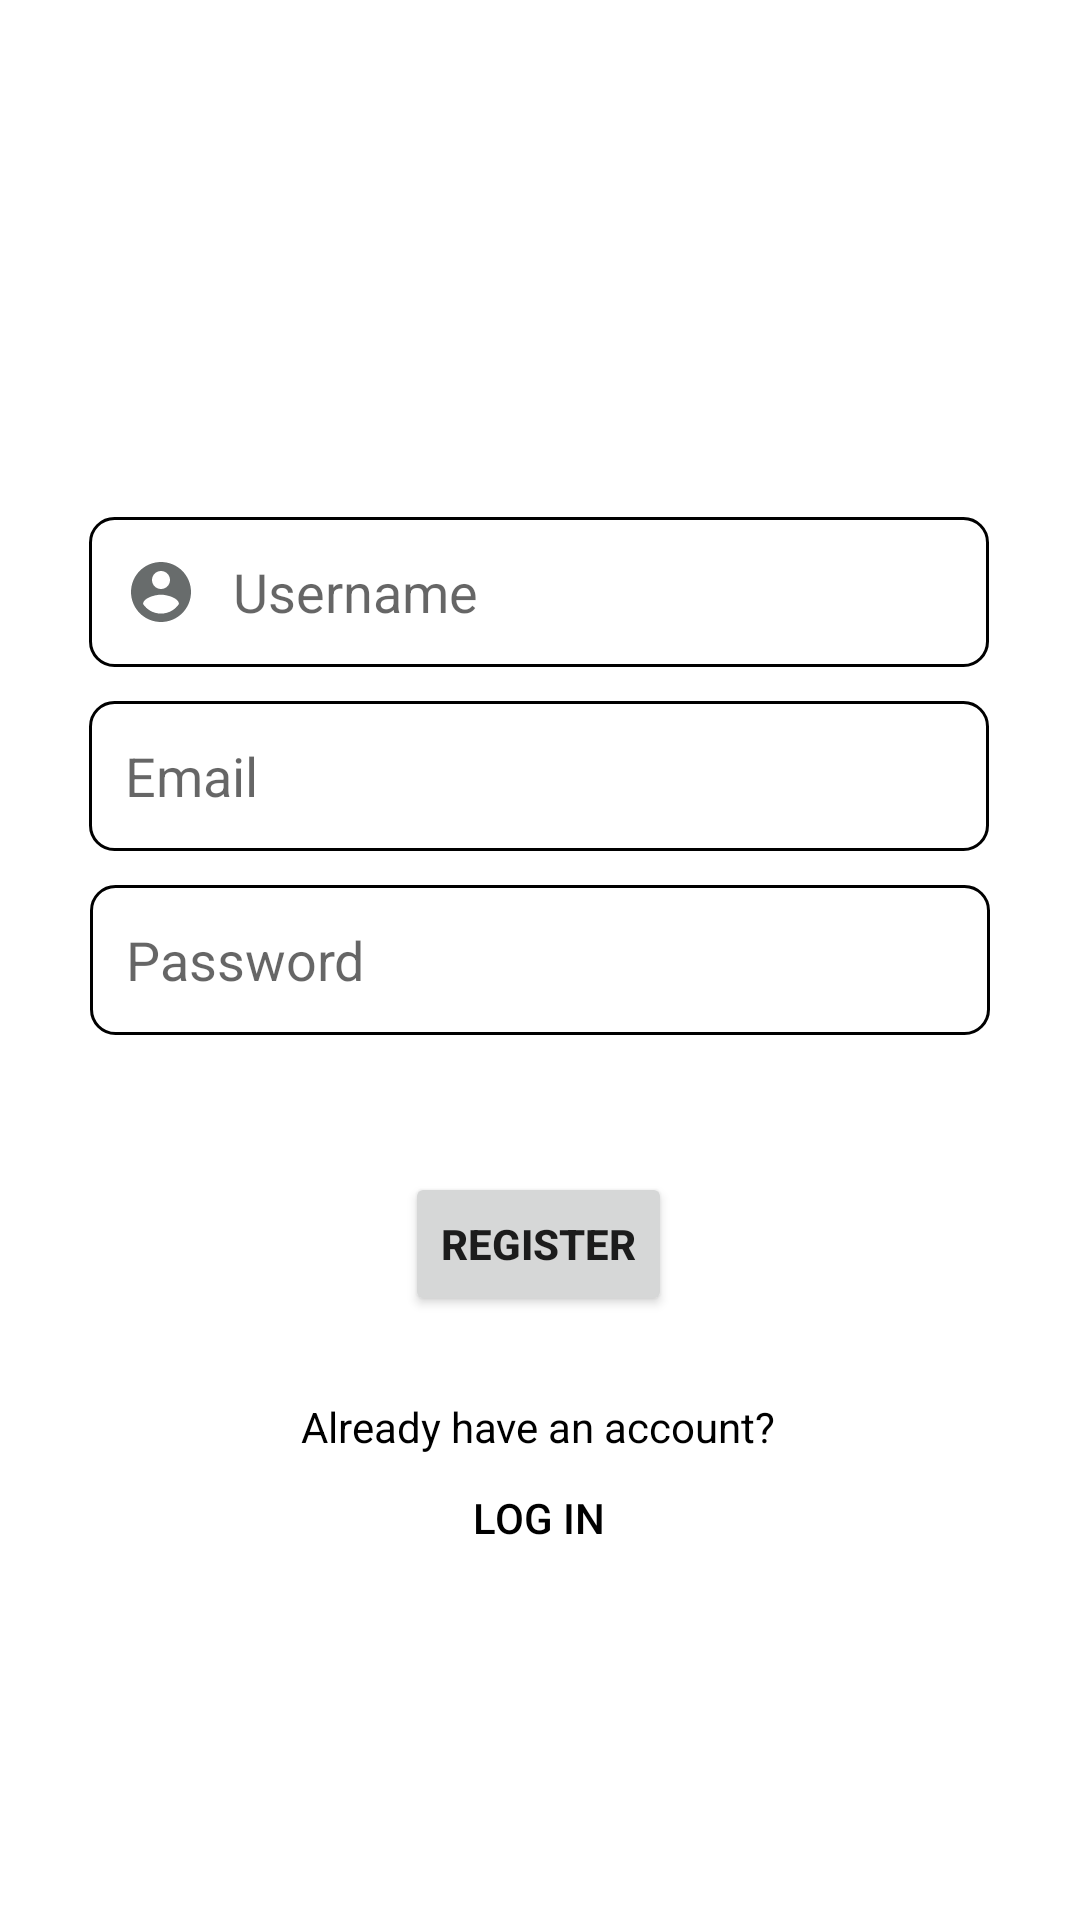

Here is an Android app screen rendered from its layout file. Give the layout XML and the strings, colors and styles it references.
<!-- AndroidManifest.xml: application theme Theme.TutorMe -->
<!-- res/layout/fragment_register.xml -->
<?xml version="1.0" encoding="utf-8"?>
<androidx.constraintlayout.widget.ConstraintLayout xmlns:android="http://schemas.android.com/apk/res/android"
    xmlns:app="http://schemas.android.com/apk/res-auto"
    xmlns:tools="http://schemas.android.com/tools"
    android:layout_width="match_parent"
    android:layout_height="match_parent"
    tools:context=".LoginRegister.Register">

    <EditText
        android:id="@+id/inputUsername"
        android:layout_width="300dp"
        android:layout_height="50dp"
        android:ems="10"
        android:background="@drawable/border"
        android:hint="Username"
        android:inputType="textPersonName"
        android:textColor="@color/black"
        android:drawableStart="@drawable/ic_account"
        android:drawablePadding="12dp"
        android:paddingStart="12dp"
        android:paddingEnd="12dp"
        app:layout_constraintBottom_toBottomOf="parent"
        app:layout_constraintEnd_toEndOf="parent"
        app:layout_constraintHorizontal_bias="0.495"
        app:layout_constraintStart_toStartOf="parent"
        app:layout_constraintTop_toTopOf="parent"
        app:layout_constraintVertical_bias="0.292" />

    <EditText
        android:id="@+id/inputEmail"
        android:layout_width="300dp"
        android:layout_height="50dp"
        android:ems="10"
        android:background="@drawable/border"
        android:hint="Email"
        android:inputType="textPersonName"
        android:textColor="@color/black"
        android:drawableStart="@drawable/ic_email"
        android:drawablePadding="12dp"
        android:paddingStart="12dp"
        android:paddingEnd="12dp"
        app:layout_constraintBottom_toBottomOf="parent"
        app:layout_constraintEnd_toEndOf="parent"
        app:layout_constraintHorizontal_bias="0.495"
        app:layout_constraintStart_toStartOf="parent"
        app:layout_constraintTop_toTopOf="parent"
        app:layout_constraintVertical_bias="0.396" />

    <EditText
        android:id="@+id/inputPassword"
        android:layout_width="300dp"
        android:layout_height="50dp"
        android:ems="10"
        android:background="@drawable/border"
        android:hint="Password"
        android:inputType="textPassword"
        android:drawableStart="@drawable/ic_password"
        android:drawablePadding="12dp"
        android:paddingStart="12dp"
        android:paddingEnd="12dp"
        app:layout_constraintBottom_toBottomOf="parent"
        app:layout_constraintEnd_toEndOf="parent"
        app:layout_constraintStart_toStartOf="parent"
        app:layout_constraintTop_toTopOf="parent" />

    <TextView
        android:id="@+id/errorRegister"
        android:layout_width="wrap_content"
        android:layout_height="wrap_content"
        android:text=""
        app:layout_constraintBottom_toBottomOf="parent"
        app:layout_constraintEnd_toEndOf="parent"
        app:layout_constraintHorizontal_bias="0.498"
        app:layout_constraintStart_toStartOf="parent"
        app:layout_constraintTop_toTopOf="parent"
        app:layout_constraintVertical_bias="0.58" />

    <Button
        android:id="@+id/buttonRegister"
        android:layout_width="wrap_content"
        android:layout_height="wrap_content"
        android:text="REGISTER"
        android:textStyle="bold"
        app:layout_constraintBottom_toBottomOf="parent"
        app:layout_constraintEnd_toEndOf="parent"
        app:layout_constraintHorizontal_bias="0.498"
        app:layout_constraintStart_toStartOf="parent"
        app:layout_constraintTop_toTopOf="parent"
        app:layout_constraintVertical_bias="0.66" />

    <TextView
        android:id="@+id/textView2"
        android:layout_width="184dp"
        android:layout_height="21dp"
        android:text="Already have an account?"
        android:textAlignment="center"
        android:textColor="@color/black"
        app:layout_constraintBottom_toBottomOf="parent"
        app:layout_constraintEnd_toEndOf="parent"
        app:layout_constraintHorizontal_bias="0.497"
        app:layout_constraintStart_toStartOf="parent"
        app:layout_constraintTop_toTopOf="parent"
        app:layout_constraintVertical_bias="0.753" />

    <Button
        android:id="@+id/toLogin"
        android:layout_width="wrap_content"
        android:layout_height="wrap_content"
        android:background="?android:attr/selectableItemBackground"
        android:text="LOG IN"
        android:textColor="@color/black"
        app:layout_constraintBottom_toBottomOf="parent"
        app:layout_constraintEnd_toEndOf="parent"
        app:layout_constraintHorizontal_bias="0.498"
        app:layout_constraintStart_toStartOf="parent"
        app:layout_constraintTop_toTopOf="parent"
        app:layout_constraintVertical_bias="0.814" />

</androidx.constraintlayout.widget.ConstraintLayout>
<!-- resources referenced by this layout -->
<resources>
  <color name="black">#FF000000</color>
  <!-- drawable border (drawable) -->
  <?xml version="1.0" encoding="utf-8"?>
  <shape android:shape="rectangle" xmlns:android="http://schemas.android.com/apk/res/android">
      <stroke
      android:width="1dp"
      android:color="@color/black" />
      <corners android:radius="8dp"/>
  </shape>
  <!-- drawable ic_account (drawable) -->
  <vector xmlns:android="http://schemas.android.com/apk/res/android"
      android:width="24dp"
      android:height="24dp"
      android:viewportWidth="24"
      android:viewportHeight="24"
      android:tint="#686C6C">
    <path
        android:fillColor="@android:color/white"
        android:pathData="M12,2C6.48,2 2,6.48 2,12s4.48,10 10,10 10,-4.48 10,-10S17.52,2 12,2zM12,5c1.66,0 3,1.34 3,3s-1.34,3 -3,3 -3,-1.34 -3,-3 1.34,-3 3,-3zM12,19.2c-2.5,0 -4.71,-1.28 -6,-3.22 0.03,-1.99 4,-3.08 6,-3.08 1.99,0 5.97,1.09 6,3.08 -1.29,1.94 -3.5,3.22 -6,3.22z"/>
  </vector>
  <style name="Theme.TutorMe" parent="Theme.MaterialComponents.DayNight.NoActionBar">
          
          <item name="colorPrimary">#63E7D1</item>
          <item name="colorPrimaryVariant">@color/purple_700</item>
          <item name="colorOnPrimary">@color/white</item>
          
          <item name="colorSecondary">@color/teal_200</item>
          <item name="colorSecondaryVariant">@color/teal_700</item>
          <item name="colorOnSecondary">@color/black</item>
          
          <item name="android:statusBarColor" tools:targetApi="l">?attr/colorPrimaryVariant</item>
          
      </style>
  <color name="purple_700">#FF3700B3</color>
  <color name="white">#FFFFFFFF</color>
  <color name="teal_200">#FF03DAC5</color>
  <color name="teal_700">#FF018786</color>
</resources>
